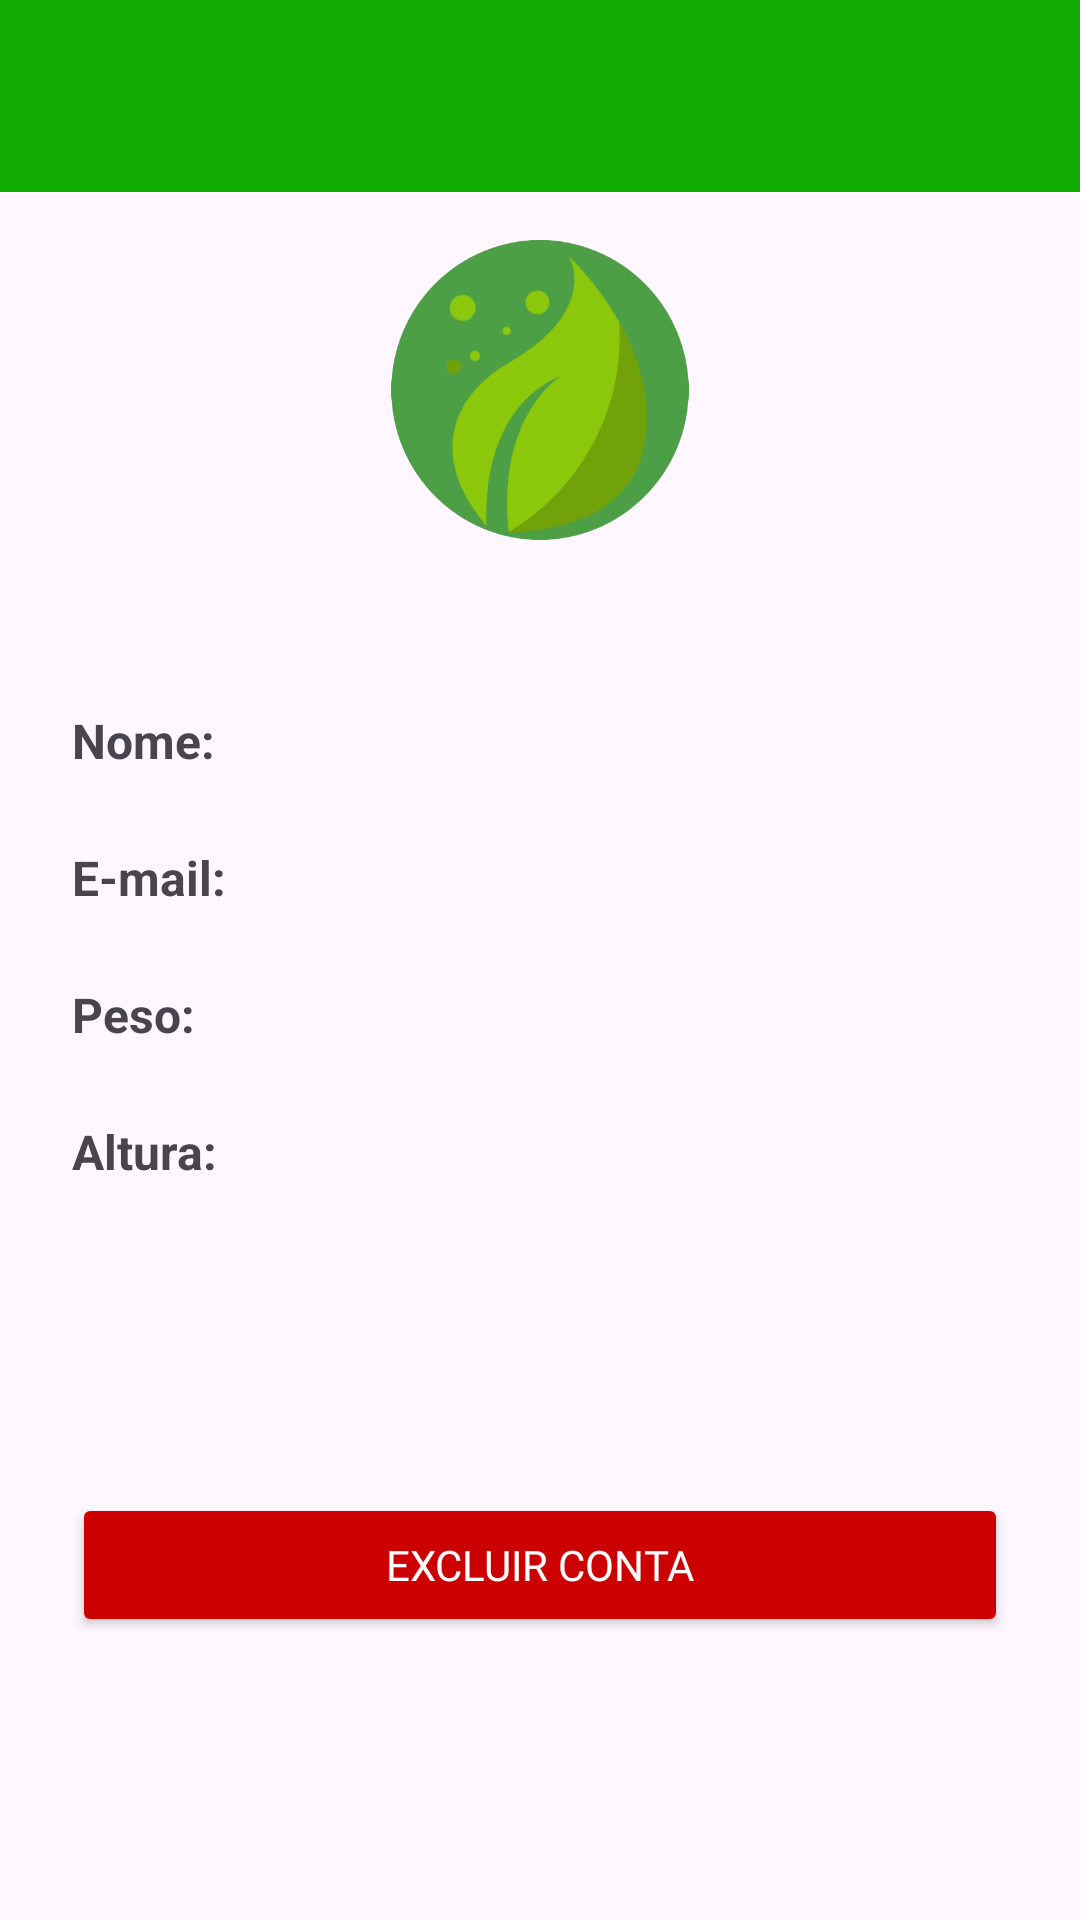

Reconstruct the res/layout file that produces this screen, plus the resources it refers to.
<!-- AndroidManifest.xml: application theme Base.Theme.DiabFit -->
<!-- res/layout/activity_perfil.xml -->
<?xml version="1.0" encoding="utf-8"?>
<LinearLayout xmlns:android="http://schemas.android.com/apk/res/android"
    xmlns:app="http://schemas.android.com/apk/res-auto"
    xmlns:tools="http://schemas.android.com/tools"
    android:layout_width="match_parent"
    android:layout_height="match_parent"
    android:orientation="vertical"
    android:id="@+id/main"
    tools:context=".Perfil">


    <com.google.android.material.appbar.MaterialToolbar
        android:id="@+id/top_app_bar_perfil"
        android:layout_width="match_parent"
        android:layout_height="?attr/actionBarSize"
        android:background="@color/green"
        app:titleTextColor="@android:color/white" />

    <LinearLayout
        android:layout_width="match_parent"
        android:layout_height="wrap_content"
        android:gravity="center"
        android:orientation="vertical"
        android:paddingTop="16dp"
        android:paddingBottom="16dp">

        <ImageView
            android:layout_width="100dp"
            android:layout_height="100dp"
            android:src="@drawable/logo2"
            android:contentDescription="Logo do App"/>


    </LinearLayout>


    <androidx.constraintlayout.widget.ConstraintLayout
        android:layout_width="match_parent"
        android:layout_height="match_parent"
        android:padding="24dp">


        <TextView
            android:id="@+id/textViewNomeLabel"
            android:layout_width="wrap_content"
            android:layout_height="wrap_content"
            android:layout_marginTop="16dp"
            android:text="Nome:"
            android:textSize="16sp"
            android:textStyle="bold"
            app:layout_constraintStart_toStartOf="parent"
            app:layout_constraintTop_toTopOf="parent" />

        <TextView
            android:id="@+id/textViewNome"
            android:layout_width="0dp"
            android:layout_height="wrap_content"
            android:layout_marginStart="8dp"
            android:textSize="18sp"
            app:layout_constraintBaseline_toBaselineOf="@id/textViewNomeLabel"
            app:layout_constraintEnd_toEndOf="parent"
            app:layout_constraintStart_toEndOf="@id/textViewNomeLabel"
            tools:text="Daniel Oliveira" />


        <TextView
            android:id="@+id/textViewEmailLabel"
            android:layout_width="wrap_content"
            android:layout_height="wrap_content"
            android:layout_marginTop="24dp"
            android:text="E-mail:"
            android:textSize="16sp"
            android:textStyle="bold"
            app:layout_constraintStart_toStartOf="parent"
            app:layout_constraintTop_toBottomOf="@id/textViewNomeLabel" />

        <TextView
            android:id="@+id/textViewEmail"
            android:layout_width="0dp"
            android:layout_height="wrap_content"
            android:layout_marginStart="8dp"
            android:textSize="18sp"
            app:layout_constraintBaseline_toBaselineOf="@id/textViewEmailLabel"
            app:layout_constraintEnd_toEndOf="parent"
            app:layout_constraintStart_toEndOf="@id/textViewEmailLabel"
            tools:text="daniel@example.com" />

        <TextView
            android:id="@+id/textViewPesoLabel"
            android:layout_width="wrap_content"
            android:layout_height="wrap_content"
            android:layout_marginTop="24dp"
            android:text="Peso:"
            android:textSize="16sp"
            android:textStyle="bold"
            app:layout_constraintStart_toStartOf="parent"
            app:layout_constraintTop_toBottomOf="@id/textViewEmailLabel" />

        <TextView
            android:id="@+id/textViewPeso"
            android:layout_width="0dp"
            android:layout_height="wrap_content"
            android:layout_marginStart="8dp"
            android:textSize="18sp"
            app:layout_constraintBaseline_toBaselineOf="@id/textViewPesoLabel"
            app:layout_constraintEnd_toEndOf="parent"
            app:layout_constraintStart_toEndOf="@id/textViewPesoLabel"
            tools:text="75.5 kg" />


        <TextView
            android:id="@+id/textViewAlturaLabel"
            android:layout_width="wrap_content"
            android:layout_height="wrap_content"
            android:layout_marginTop="24dp"
            android:text="Altura:"
            android:textSize="16sp"
            android:textStyle="bold"
            app:layout_constraintStart_toStartOf="parent"
            app:layout_constraintTop_toBottomOf="@id/textViewPesoLabel" />

        <TextView
            android:id="@+id/textViewAltura"
            android:layout_width="0dp"
            android:layout_height="wrap_content"
            android:layout_marginStart="8dp"
            android:textSize="18sp"
            app:layout_constraintBaseline_toBaselineOf="@id/textViewAlturaLabel"
            app:layout_constraintEnd_toEndOf="parent"
            app:layout_constraintStart_toEndOf="@id/textViewAlturaLabel"
            tools:text="180 cm" />

        <Button
            android:id="@+id/buttonExcluirConta"
            android:layout_width="0dp"
            android:layout_height="wrap_content"
            android:layout_marginTop="32dp"
            android:text="Excluir Conta"
            android:backgroundTint="@android:color/holo_red_dark"
            android:textColor="@android:color/white"
            android:fontFamily="@font/poppins"
            app:layout_constraintBottom_toBottomOf="parent"
            app:layout_constraintEnd_toEndOf="parent"
            app:layout_constraintStart_toStartOf="parent"
            app:layout_constraintTop_toBottomOf="@+id/textViewAltura" />

    </androidx.constraintlayout.widget.ConstraintLayout>

</LinearLayout>
<!-- resources referenced by this layout -->
<resources>
  <color name="green">#0FAB00</color>
  <!-- drawable logo2: png bitmap (drawable, 133234 bytes) -->
  <style name="Base.Theme.DiabFit" parent="Theme.Material3.DayNight.NoActionBar">
          
          
      </style>
</resources>
